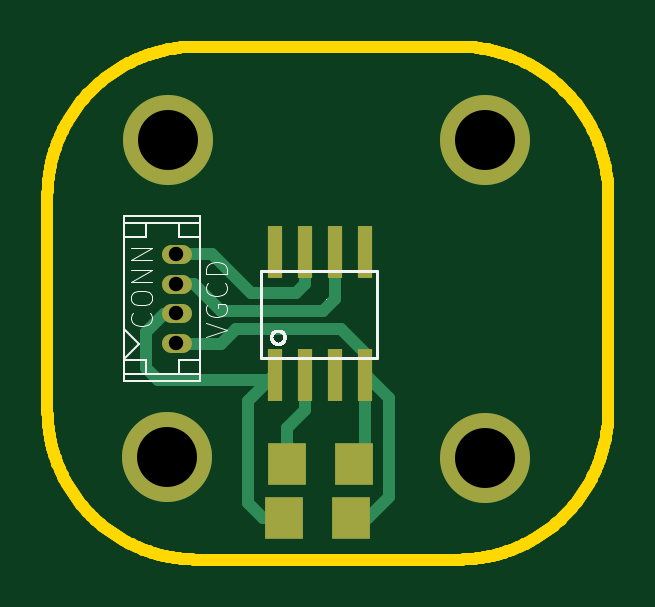
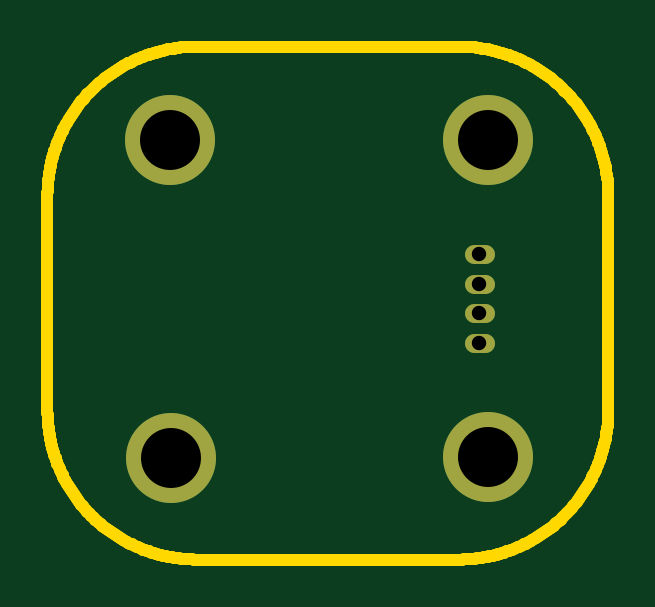
Circuit board: 8 layer files. Board 23.7 x 21.7 mm.
- bottom_copper: board-B_Cu.gbl (801 bytes)
- bottom_silk: board-B_SilkS.gbo (425 bytes)
- bottom_mask: board-B_SolderM.gbs (699 bytes)
- outline: board-Edge_Cuts.gbr (11553 bytes)
- top_copper: board-F_Cu.gtl (2675 bytes)
- top_silk: board-F_SilkS.gto (10143 bytes)
- top_mask: board-F_SolderM.gts (975 bytes)
- drill: board.drl (394 bytes)

=== bottom_copper: board-B_Cu.gbl ===
G04 ( created by brdgerber.py ( brdgerber.py v0.1 2014-03-12 ) ) date 2020-09-23 13:36:35 EDT*
G04 Gerber Fmt 3.4, Leading zero omitted, Abs format*
%MOIN*%
%FSLAX34Y34*%
G01*
G70*
G90*
G04 APERTURE LIST*
%ADD19C,0.1500*%
%ADD17C,0.0320*%
%ADD12C,0.0000*%
%ADD15R,0.0629X0.0709*%
%ADD13C,0.0080*%
%ADD11R,0.0236X0.0866*%
%ADD14C,0.0050*%
%ADD10C,0.0200*%
%ADD16C,0.0060*%
%ADD18C,0.0031*%
G04 APERTURE END LIST*
G54D19*
D17*
G01X-33210Y12062D02*
G01X-33390Y12062D01*
D17*
G01X-33210Y12554D02*
G01X-33390Y12554D01*
D17*
G01X-33210Y13046D02*
G01X-33390Y13046D01*
D17*
G01X-33210Y13538D02*
G01X-33390Y13538D01*
D19*
G01X-33440Y15449D02*
G01X-33440Y15449D01*
D19*
G01X-33449Y10160D02*
G01X-33449Y10160D01*
D19*
G01X-28160Y10151D02*
G01X-28160Y10151D01*
D19*
G01X-28151Y15440D02*
G01X-28151Y15440D01*
M02*

=== bottom_silk: board-B_SilkS.gbo ===
G04 ( created by brdgerber.py ( brdgerber.py v0.1 2014-03-12 ) ) date 2020-09-23 13:36:36 EDT*
G04 Gerber Fmt 3.4, Leading zero omitted, Abs format*
%MOIN*%
%FSLAX34Y34*%
G01*
G70*
G90*
G04 APERTURE LIST*
%ADD19C,0.1500*%
%ADD17C,0.0320*%
%ADD12C,0.0000*%
%ADD15R,0.0629X0.0709*%
%ADD13C,0.0080*%
%ADD11R,0.0236X0.0866*%
%ADD14C,0.0050*%
%ADD10C,0.0200*%
%ADD16C,0.0060*%
%ADD18C,0.0031*%
G04 APERTURE END LIST*
G54D19*
M02*

=== bottom_mask: board-B_SolderM.gbs ===
G04 ( created by brdgerber.py ( brdgerber.py v0.1 2014-03-12 ) ) date 2020-09-23 13:36:37 EDT*
G04 Gerber Fmt 3.4, Leading zero omitted, Abs format*
%MOIN*%
%FSLAX34Y34*%
G01*
G70*
G90*
G04 APERTURE LIST*
%ADD13C,0.1500*%
%ADD12C,0.0320*%
%ADD10R,0.0236X0.0866*%
%ADD11R,0.0629X0.0709*%
G04 APERTURE END LIST*
G54D13*
D12*
G01X-33210Y12062D02*
G01X-33390Y12062D01*
D12*
G01X-33210Y12554D02*
G01X-33390Y12554D01*
D12*
G01X-33210Y13046D02*
G01X-33390Y13046D01*
D12*
G01X-33210Y13538D02*
G01X-33390Y13538D01*
D13*
G01X-33440Y15449D02*
G01X-33440Y15449D01*
D13*
G01X-33449Y10160D02*
G01X-33449Y10160D01*
D13*
G01X-28160Y10151D02*
G01X-28160Y10151D01*
D13*
G01X-28151Y15440D02*
G01X-28151Y15440D01*
M02*

=== outline: board-Edge_Cuts.gbr (11553 bytes, source omitted) ===
=== top_copper: board-F_Cu.gtl ===
G04 ( created by brdgerber.py ( brdgerber.py v0.1 2014-03-12 ) ) date 2020-09-23 13:36:40 EDT*
G04 Gerber Fmt 3.4, Leading zero omitted, Abs format*
%MOIN*%
%FSLAX34Y34*%
G01*
G70*
G90*
G04 APERTURE LIST*
%ADD19C,0.1500*%
%ADD17C,0.0320*%
%ADD12C,0.0000*%
%ADD15R,0.0629X0.0709*%
%ADD13C,0.0080*%
%ADD11R,0.0236X0.0866*%
%ADD14C,0.0050*%
%ADD10C,0.0200*%
%ADD16C,0.0060*%
%ADD18C,0.0031*%
G04 APERTURE END LIST*
G54D19*
D11*
X-31150Y11527D03*
D11*
X-31150Y13573D03*
D11*
X-31650Y11527D03*
D11*
X-30650Y11527D03*
D11*
X-30150Y11527D03*
D11*
X-31650Y13573D03*
D11*
X-30650Y13573D03*
D11*
X-30150Y13573D03*
D15*
X-30391Y09150D03*
D15*
X-31509Y09150D03*
D17*
G01X-33210Y12062D02*
G01X-33390Y12062D01*
D17*
G01X-33210Y12554D02*
G01X-33390Y12554D01*
D17*
G01X-33210Y13046D02*
G01X-33390Y13046D01*
D17*
G01X-33210Y13538D02*
G01X-33390Y13538D01*
D15*
X-30341Y10050D03*
D15*
X-31459Y10050D03*
D19*
G01X-33440Y15449D02*
G01X-33440Y15449D01*
D19*
G01X-33449Y10160D02*
G01X-33449Y10160D01*
D19*
G01X-28160Y10151D02*
G01X-28160Y10151D01*
D19*
G01X-28151Y15440D02*
G01X-28151Y15440D01*
D10*
G01X-32100Y11100D02*
G01X-31650Y11550D01*
D10*
G01X-32050Y12900D02*
G01X-32700Y13550D01*
D10*
G01X-32700Y13550D02*
G01X-33300Y13550D01*
D10*
G01X-31150Y13050D02*
G01X-31300Y12900D01*
D10*
G01X-31150Y13550D02*
G01X-31150Y13050D01*
D10*
G01X-31300Y12900D02*
G01X-32050Y12900D01*
D10*
G01X-33300Y12050D02*
G01X-32550Y12050D01*
D10*
G01X-32550Y12050D02*
G01X-32300Y12300D01*
D10*
G01X-32300Y12300D02*
G01X-30550Y12300D01*
D10*
G01X-30550Y12300D02*
G01X-30150Y11900D01*
D10*
G01X-30150Y11900D02*
G01X-30150Y11550D01*
D10*
G01X-33300Y12550D02*
G01X-33500Y12550D01*
D10*
G01X-33500Y12550D02*
G01X-33800Y12250D01*
D10*
G01X-33800Y12250D02*
G01X-33800Y11650D01*
D10*
G01X-33800Y11650D02*
G01X-33600Y11450D01*
D10*
G01X-33600Y11450D02*
G01X-31750Y11450D01*
D10*
G01X-31750Y11450D02*
G01X-31650Y11550D01*
D10*
G01X-33300Y13050D02*
G01X-33000Y13050D01*
D10*
G01X-33000Y13050D02*
G01X-32550Y12600D01*
D10*
G01X-32550Y12600D02*
G01X-30850Y12600D01*
D10*
G01X-30850Y12600D02*
G01X-30650Y12800D01*
D10*
G01X-30650Y12800D02*
G01X-30650Y13550D01*
D10*
G01X-31150Y11550D02*
G01X-31150Y10950D01*
D10*
G01X-31150Y10950D02*
G01X-31450Y10650D01*
D10*
G01X-31450Y10650D02*
G01X-31450Y10100D01*
D10*
G01X-30150Y11550D02*
G01X-30150Y10300D01*
D10*
G01X-30150Y10300D02*
G01X-30350Y10100D01*
D10*
G01X-30350Y09150D02*
G01X-30100Y09150D01*
D10*
G01X-30100Y09150D02*
G01X-29750Y09500D01*
D10*
G01X-29750Y09500D02*
G01X-29750Y11150D01*
D10*
G01X-29750Y11150D02*
G01X-30150Y11550D01*
D10*
G01X-31450Y09150D02*
G01X-31850Y09150D01*
D10*
G01X-31850Y09150D02*
G01X-32100Y09400D01*
D10*
G01X-32100Y09400D02*
G01X-32100Y11100D01*
M02*

=== top_silk: board-F_SilkS.gto (10143 bytes, source omitted) ===
=== top_mask: board-F_SolderM.gts ===
G04 ( created by brdgerber.py ( brdgerber.py v0.1 2014-03-12 ) ) date 2020-09-23 13:36:38 EDT*
G04 Gerber Fmt 3.4, Leading zero omitted, Abs format*
%MOIN*%
%FSLAX34Y34*%
G01*
G70*
G90*
G04 APERTURE LIST*
%ADD13C,0.1500*%
%ADD12C,0.0320*%
%ADD10R,0.0236X0.0866*%
%ADD11R,0.0629X0.0709*%
G04 APERTURE END LIST*
G54D13*
D10*
X-31150Y11527D03*
D10*
X-31150Y13573D03*
D10*
X-31650Y11527D03*
D10*
X-30650Y11527D03*
D10*
X-30150Y11527D03*
D10*
X-31650Y13573D03*
D10*
X-30650Y13573D03*
D10*
X-30150Y13573D03*
D11*
X-30391Y09150D03*
D11*
X-31509Y09150D03*
D12*
G01X-33210Y12062D02*
G01X-33390Y12062D01*
D12*
G01X-33210Y12554D02*
G01X-33390Y12554D01*
D12*
G01X-33210Y13046D02*
G01X-33390Y13046D01*
D12*
G01X-33210Y13538D02*
G01X-33390Y13538D01*
D11*
X-30341Y10050D03*
D11*
X-31459Y10050D03*
D13*
G01X-33440Y15449D02*
G01X-33440Y15449D01*
D13*
G01X-33449Y10160D02*
G01X-33449Y10160D01*
D13*
G01X-28160Y10151D02*
G01X-28160Y10151D01*
D13*
G01X-28151Y15440D02*
G01X-28151Y15440D01*
M02*

=== drill: board.drl ===
M48
;DRILL file {brdgerber.py (2020-09-23 13:36:39) date 2020-09-23 13:36:39}
;FORMAT={-:-/ absolute / inch / decimal}
FMAT,2
INCH,TZ
T2C00000.10000
T1C00000.02400
%
G90
G05
M72
T2
X-0003.34400Y00001.54492
X-0003.34492Y00001.01600
X-0002.81600Y00001.01508
X-0002.81508Y00001.54400
T0
T1
X-0003.33000Y00001.20620
X-0003.33000Y00001.25540
X-0003.33000Y00001.30460
X-0003.33000Y00001.35380
T0
M30

